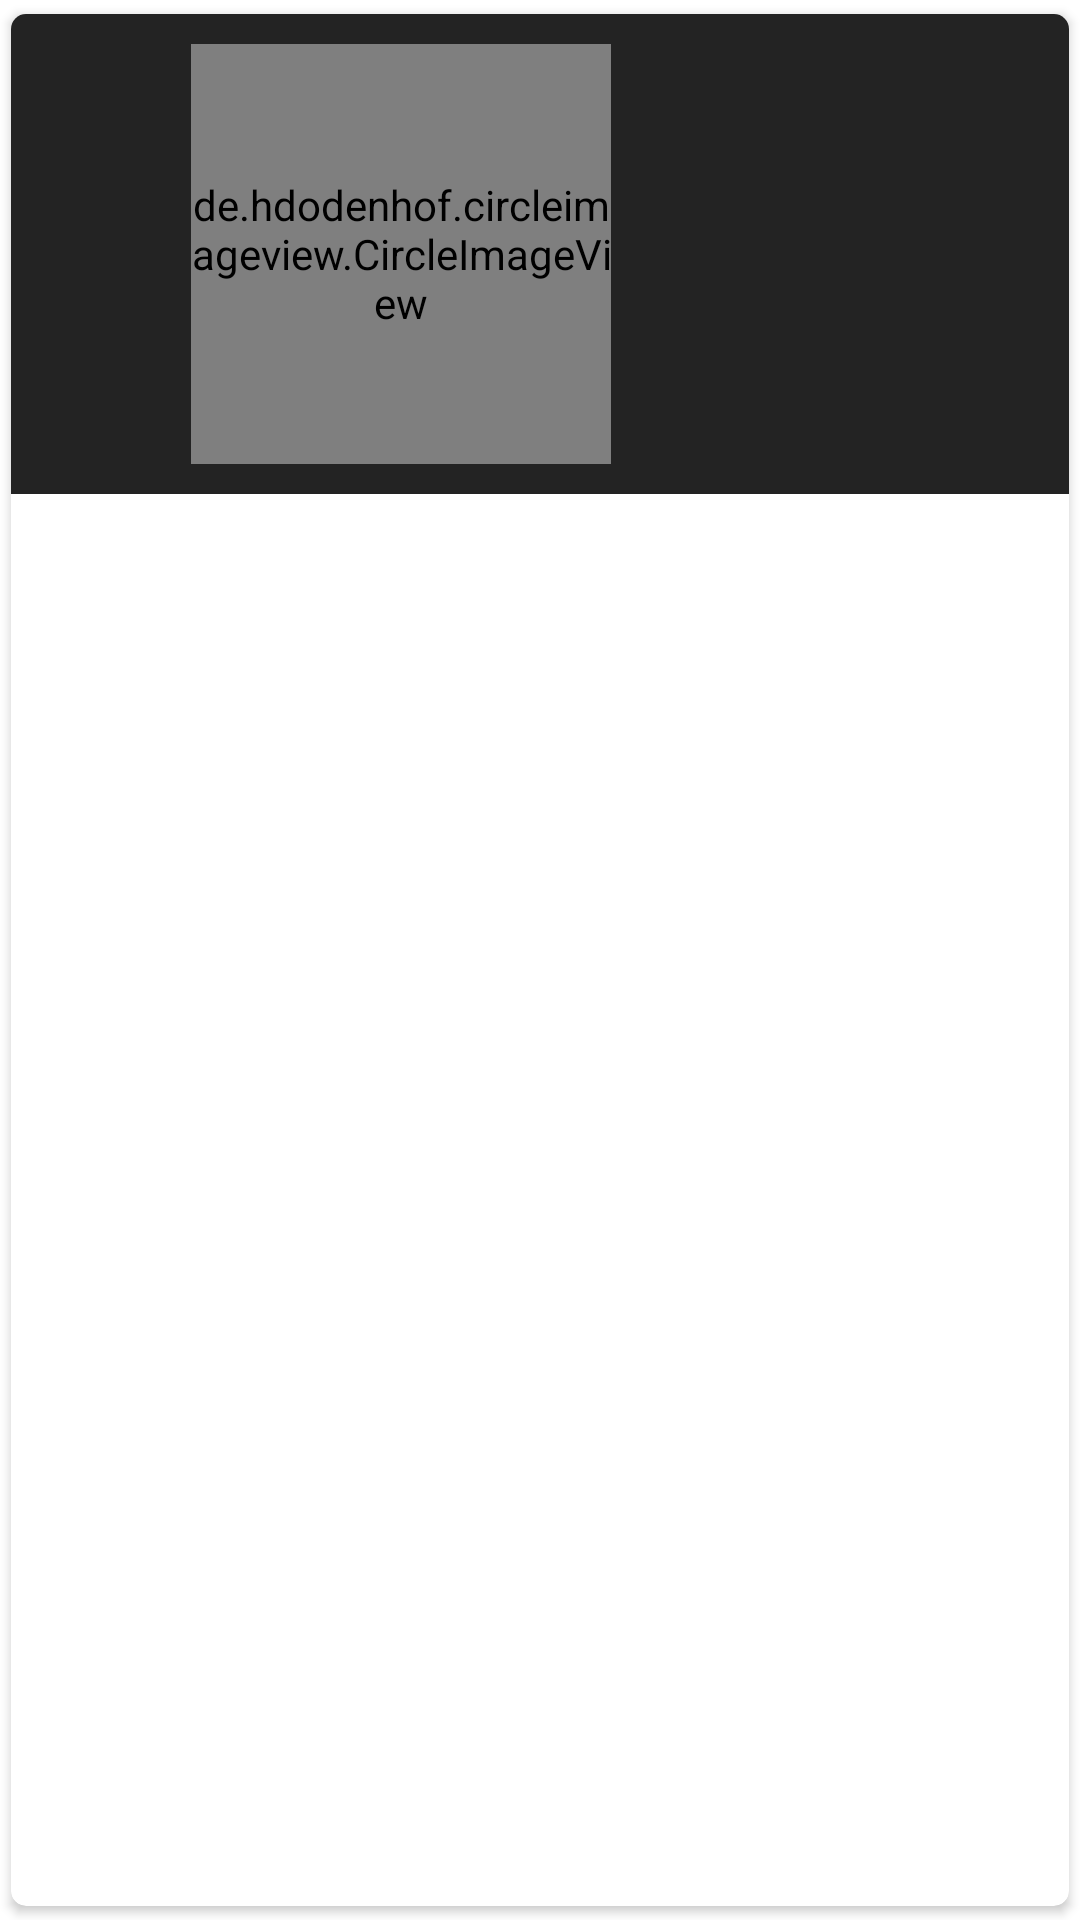

Here is an Android app screen rendered from its layout file. Give the layout XML and the strings, colors and styles it references.
<!-- AndroidManifest.xml: application theme Theme.Dogstagram -->
<!-- res/layout/layout_fav.xml -->
<?xml version="1.0" encoding="utf-8"?>
<androidx.cardview.widget.CardView
    xmlns:android="http://schemas.android.com/apk/res/android"
    xmlns:app="http://schemas.android.com/apk/res-auto"
    android:layout_width="match_parent"
    android:layout_height="wrap_content"
    app:cardCornerRadius="5dp"
    app:cardUseCompatPadding="true"
    app:backgroundTint="@null">

    <RelativeLayout
        android:id="@+id/layout"
        android:layout_width="match_parent"
        android:layout_height="160dp"
        android:background="#232323">

        <de.hdodenhof.circleimageview.CircleImageView
            android:id="@+id/dogImage"
            android:layout_width="140dp"
            android:layout_height="140dp"
            android:src="@drawable/ic_launcher_foreground"
            android:layout_alignParentStart="true"
            android:layout_alignParentTop="true"
            android:layout_marginStart="60dp"
            android:layout_marginTop="10dp" />

        <TextView
            android:id="@+id/Breed"
            android:layout_width="173dp"
            android:layout_height="wrap_content"
            android:layout_alignParentStart="true"
            android:layout_alignParentTop="true"
            android:layout_alignParentEnd="true"
            android:layout_marginStart="220dp"
            android:layout_marginTop="20dp"
            android:layout_marginEnd="10dp"
            android:fontFamily="@font/contrail_one"
            android:textColor="@color/white"
            android:textSize="20sp"
            android:textStyle="bold" />

        <TextView
            android:id="@+id/id"
            android:layout_width="40dp"
            android:layout_height="40dp"
            android:layout_alignParentStart="true"
            android:layout_alignParentTop="true"
            android:layout_marginStart="10dp"
            android:layout_marginTop="10dp"
            android:textColor="@color/white"
            android:textSize="15sp"
            android:textStyle="bold"/>

    </RelativeLayout>

</androidx.cardview.widget.CardView>
<!-- resources referenced by this layout -->
<resources>
  <color name="white">#FFFFFFFF</color>
  <style name="Theme.Dogstagram" parent="Theme.MaterialComponents.Light.NoActionBar">
          
          <item name="colorPrimary">@color/purple_500</item>
          <item name="colorPrimaryVariant">@color/purple_700</item>
          <item name="colorOnPrimary">@color/white</item>
          
          <item name="colorSecondary">@color/teal_200</item>
          <item name="colorSecondaryVariant">@color/teal_700</item>
          <item name="colorOnSecondary">@color/black</item>
          
      </style>
  <color name="purple_500">#FF6200EE</color>
  <color name="purple_700">#FF3700B3</color>
  <color name="teal_200">#FF03DAC5</color>
  <color name="teal_700">#FF018786</color>
  <color name="black">#FF000000</color>
</resources>
